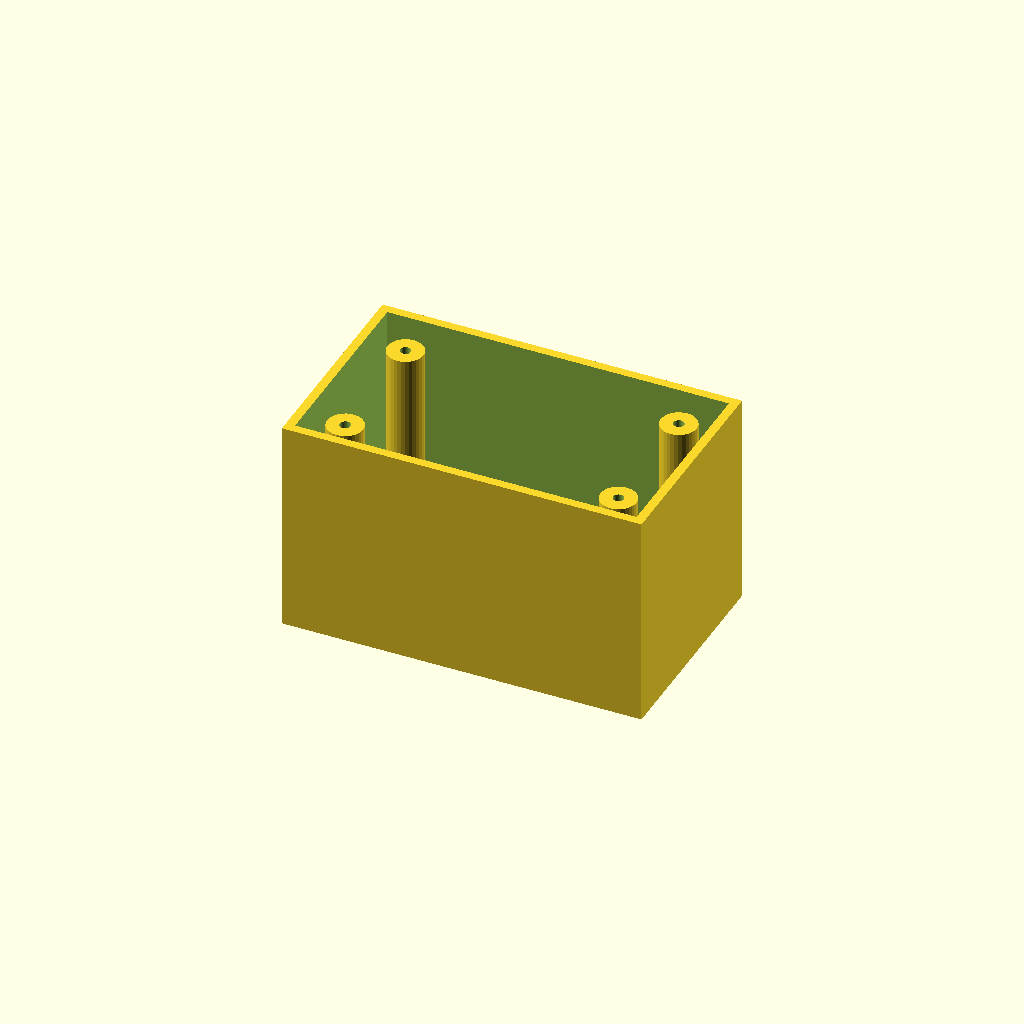
Cell 1: rendered with the file's own defaults.
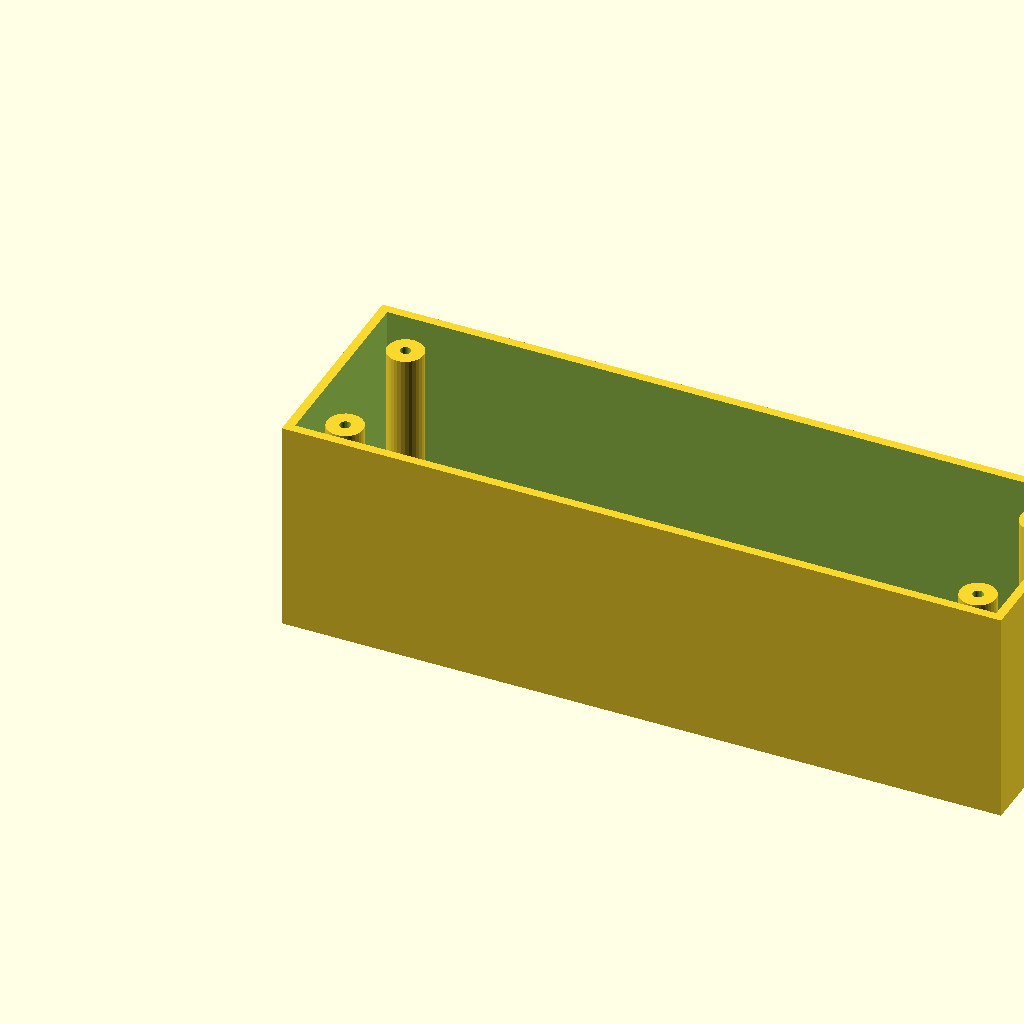
Cell 2: the same model with box_l = 200.
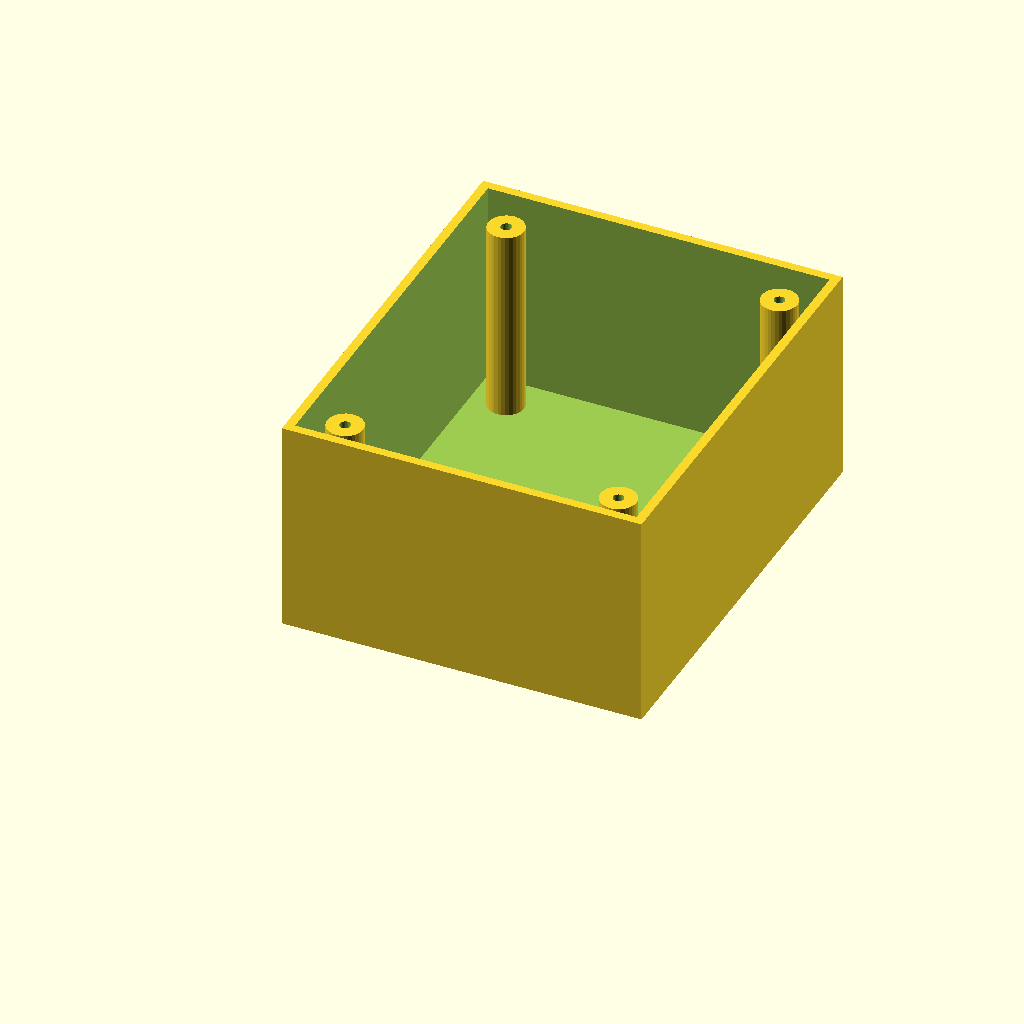
Cell 3: the same model with box_w = 120.
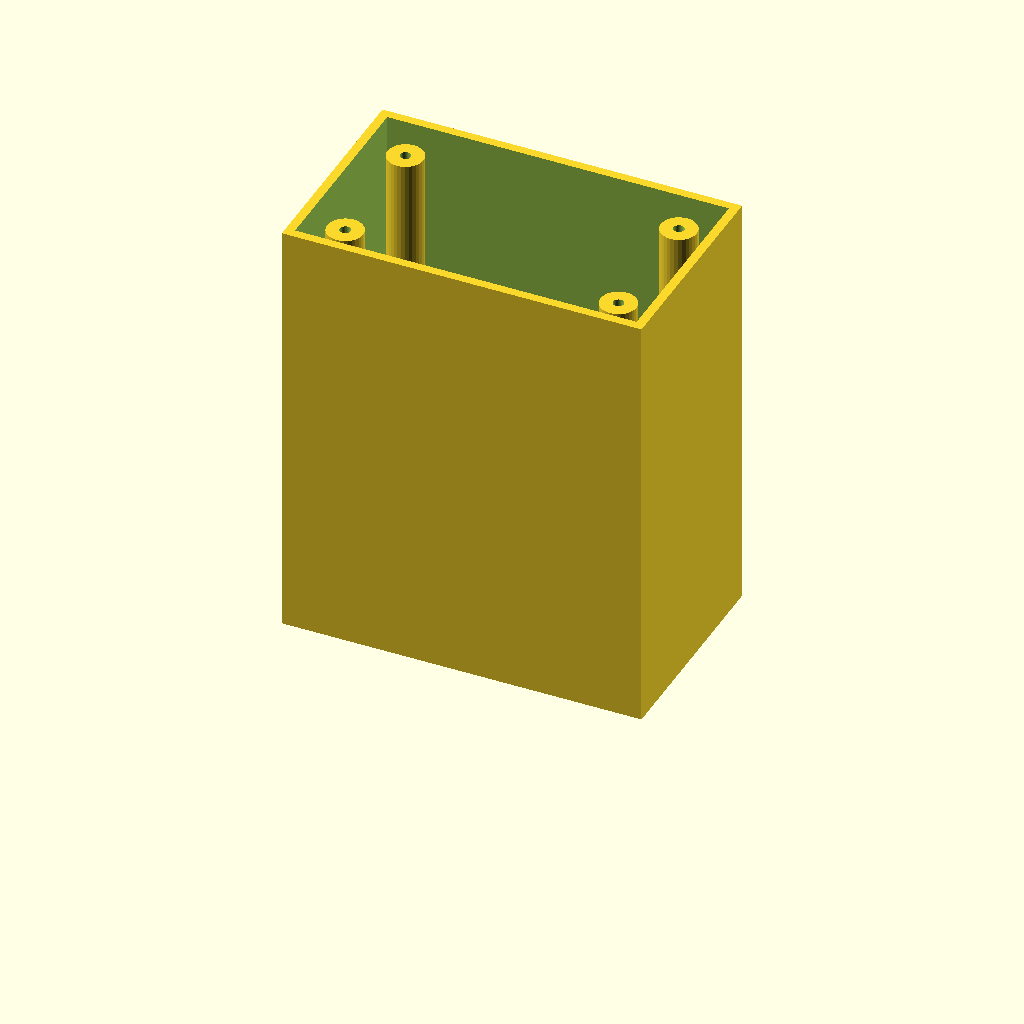
Cell 4 — box_h set to 120, the other parameters unchanged.
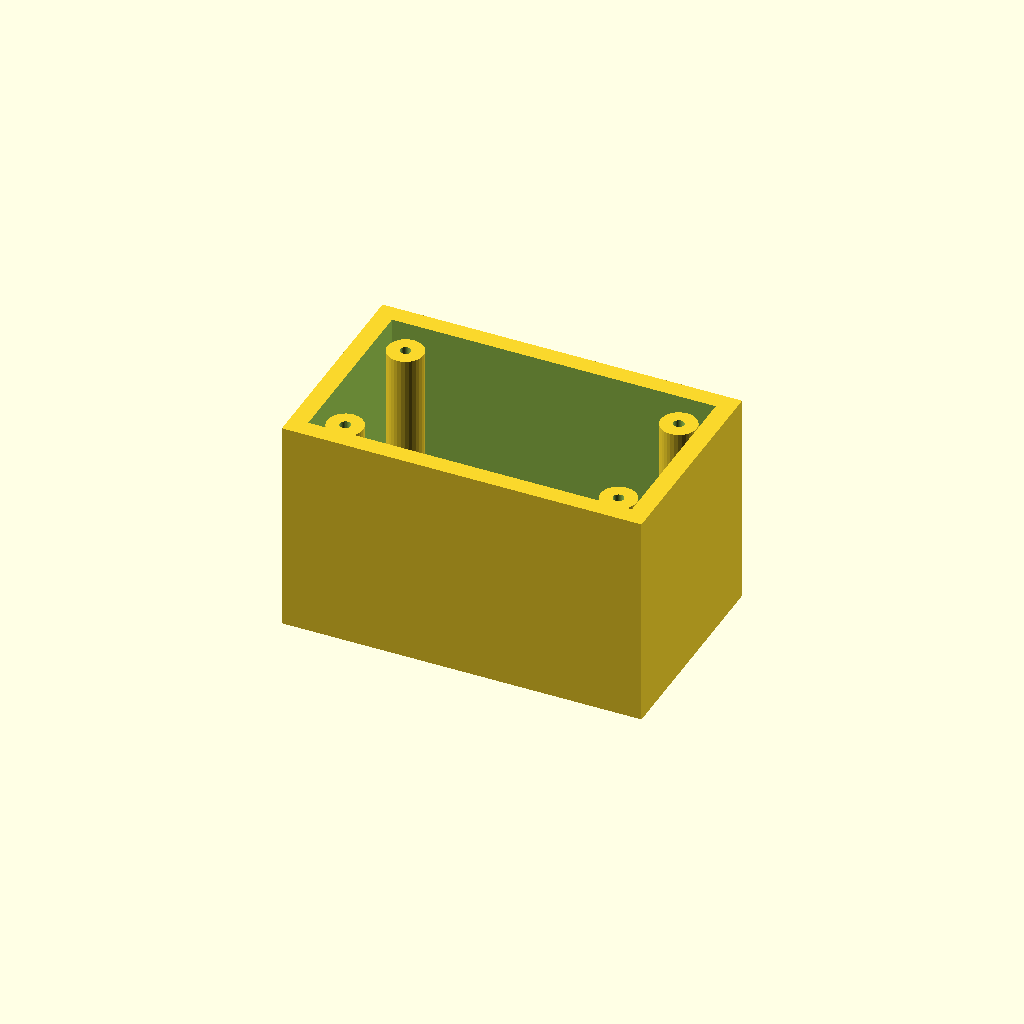
Cell 5 — wall_t set to 5, the other parameters unchanged.
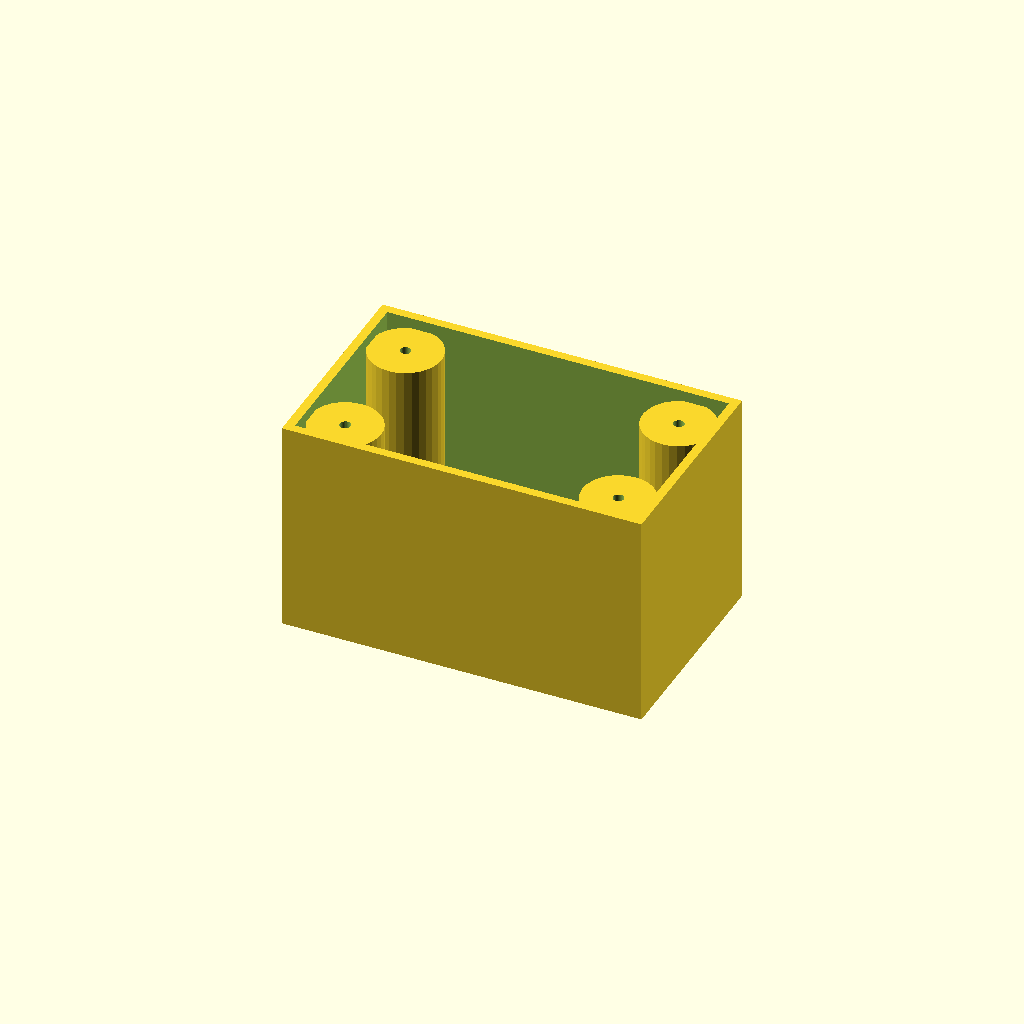
Cell 6 — boss_r set to 10, the other parameters unchanged.
One fixed orthographic camera (rotation 55°, 0°, 25°; colour scheme Cornfield) for every cell.
OpenSCAD source file optional_data/data/solid3/enclosurebox/part_0067.scad:
$fn = 32;

// ----------------------------------------------------------------------
// Enclosure box: bosses enclosure
// ----------------------------------------------------------------------

// --- parameters (mm) ---
box_l = 100;              // outer length, X
box_w = 60;               // outer width, Y
box_h = 60;               // outer height
wall_t = 2.5;             // wall thickness
boss_r = 5;               // corner boss radius
hole_r = 1.5;             // boss screw hole radius
boss_in = 12;             // boss inset from the corners

inner_h = box_h - wall_t;  // cavity depth
boss_h = inner_h - 2;  // corner boss height

difference() {
  union() {
    difference() {
      cube([box_l, box_w, box_h]);
      translate([wall_t, wall_t, wall_t])
        cube([box_l - 2 * wall_t, box_w - 2 * wall_t, box_h]);
    }
    for (sx = [0, 1], sy = [0, 1])
      translate([sx ? box_l - boss_in : boss_in,
                 sy ? box_w - boss_in : boss_in, wall_t - 1])
        difference() {
          cylinder(r = boss_r, h = boss_h);
          translate([0, 0, boss_h - 4])
            cylinder(r = hole_r, h = 5);
        }
  }
}
Customizer parameters (derived from the source; name, type, default, range or options):
box_l: number, default 100
box_w: number, default 60
box_h: number, default 60
wall_t: number, default 2.5
boss_r: number, default 5
hole_r: number, default 1.5
boss_in: number, default 12
